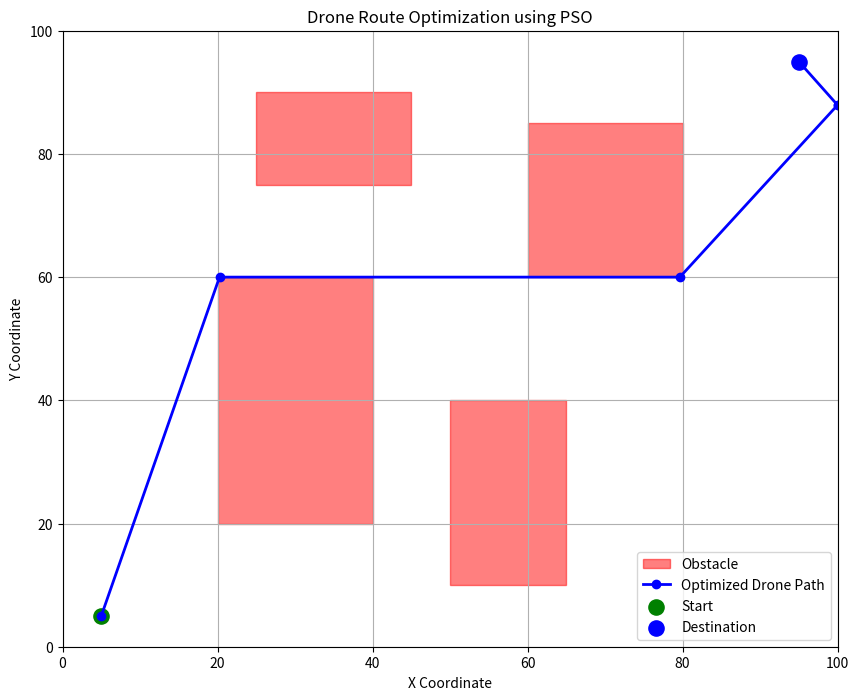
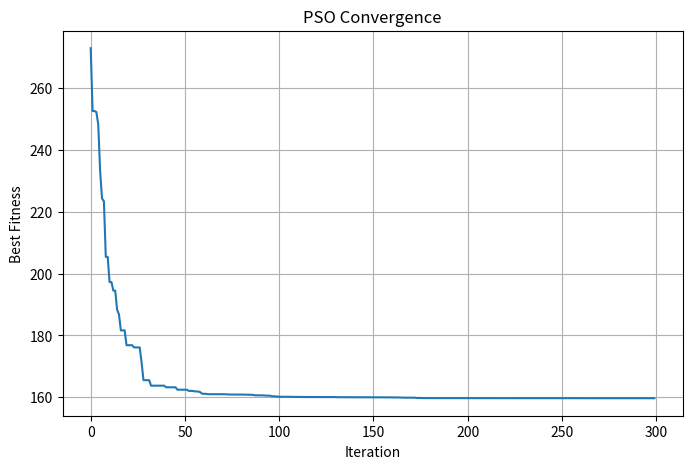

Generate these figures, in order, with matplotlib:
import numpy as np
import matplotlib.pyplot as plt

# --------------------------------
# 1. DRONE ENVIRONMENT
# --------------------------------

START = np.array([5, 5])
GOAL = np.array([95, 95])

# Rectangular obstacles: [xmin, ymin, xmax, ymax]
obstacles = [
    [20, 20, 40, 60],
    [50, 10, 65, 40],
    [60, 60, 80, 85],
    [25, 75, 45, 90]
]

# Number of intermediate waypoints
N_WAYPOINTS = 4

# --------------------------------
# 2. PSO PARAMETERS
# --------------------------------

N_PARTICLES = 60
MAX_ITER = 300

W = 0.7       # Inertia weight
C1 = 1.5      # Cognitive coefficient
C2 = 1.5      # Social coefficient

DIM = N_WAYPOINTS * 2

LOWER = 0
UPPER = 100

# --------------------------------
# 3. COLLISION DETECTION
# --------------------------------

def is_inside(point, obstacle):
    xmin, ymin, xmax, ymax = obstacle

    return (
        xmin <= point[0] <= xmax and
        ymin <= point[1] <= ymax
    )


def collision_penalty(path):
    penalty = 0

    # Check every path segment
    for i in range(len(path) - 1):

        p1 = path[i]
        p2 = path[i + 1]

        # Sample points along the segment
        for t in np.linspace(0, 1, 60):

            point = p1 + t * (p2 - p1)

            for obstacle in obstacles:
                if is_inside(point, obstacle):
                    penalty += 1000

    return penalty


# --------------------------------
# 4. FITNESS FUNCTION
# --------------------------------

def fitness(position):

    waypoints = position.reshape(N_WAYPOINTS, 2)

    path = np.vstack((START, waypoints, GOAL))

    # Calculate total flight distance
    distance = 0

    for i in range(len(path) - 1):
        distance += np.linalg.norm(
            path[i + 1] - path[i]
        )

    # Calculate obstacle penalty
    penalty = collision_penalty(path)

    return distance + penalty


# --------------------------------
# 5. INITIALIZE PARTICLES
# --------------------------------

positions = np.random.uniform(
    LOWER, UPPER,
    (N_PARTICLES, DIM)
)

velocities = np.random.uniform(
    -5, 5,
    (N_PARTICLES, DIM)
)

personal_best = positions.copy()

personal_fitness = np.array([
    fitness(p) for p in positions
])

best_index = np.argmin(personal_fitness)

global_best = personal_best[best_index].copy()
global_fitness = personal_fitness[best_index]

history = []

# --------------------------------
# 6. PARTICLE SWARM OPTIMIZATION
# --------------------------------

for iteration in range(MAX_ITER):

    for i in range(N_PARTICLES):

        r1 = np.random.rand(DIM)
        r2 = np.random.rand(DIM)

        # Update velocity
        velocities[i] = (
            W * velocities[i]
            + C1 * r1 * (
                personal_best[i] - positions[i]
            )
            + C2 * r2 * (
                global_best - positions[i]
            )
        )

        # Update position
        positions[i] += velocities[i]

        # Keep particles within the search space
        positions[i] = np.clip(
            positions[i], LOWER, UPPER
        )

        current_fitness = fitness(positions[i])

        # Update personal best
        if current_fitness < personal_fitness[i]:

            personal_fitness[i] = current_fitness
            personal_best[i] = positions[i].copy()

        # Update global best
        if current_fitness < global_fitness:

            global_fitness = current_fitness
            global_best = positions[i].copy()

    history.append(global_fitness)

    if iteration % 50 == 0:
        print(
            f"Iteration {iteration}: "
            f"Best Fitness = {global_fitness:.2f}"
        )


# --------------------------------
# 7. GET OPTIMIZED DRONE ROUTE
# --------------------------------

best_waypoints = global_best.reshape(
    N_WAYPOINTS, 2
)

best_path = np.vstack((
    START,
    best_waypoints,
    GOAL
))

print("\nOptimized Drone Route:")
for i, point in enumerate(best_path):
    print(f"Point {i + 1}: {point}")

print("\nTotal Distance:",
      round(sum(
          np.linalg.norm(best_path[i + 1] - best_path[i])
          for i in range(len(best_path) - 1)
      ), 2))

if collision_penalty(best_path) == 0:
    print("Status: Collision-free route found!")
else:
    print("Status: No collision-free route found. Try more iterations.")


# --------------------------------
# 8. VISUALIZE THE ROUTE
# --------------------------------

plt.figure(figsize=(10, 8))

# Draw obstacles
for obstacle in obstacles:

    xmin, ymin, xmax, ymax = obstacle

    plt.fill(
        [xmin, xmax, xmax, xmin],
        [ymin, ymin, ymax, ymax],
        color='red',
        alpha=0.5,
        label='Obstacle' if obstacle == obstacles[0] else ""
    )

# Draw optimized path
plt.plot(
    best_path[:, 0],
    best_path[:, 1],
    'b-o',
    linewidth=2,
    markersize=6,
    label='Optimized Drone Path'
)

# Start and goal
plt.scatter(*START, color='green', s=120, label='Start')
plt.scatter(*GOAL, color='blue', s=120, label='Destination')

plt.title("Drone Route Optimization using PSO")
plt.xlabel("X Coordinate")
plt.ylabel("Y Coordinate")

plt.xlim(0, 100)
plt.ylim(0, 100)

plt.grid(True)
plt.legend()
plt.show()


# --------------------------------
# 9. FITNESS CONVERGENCE GRAPH
# --------------------------------

plt.figure(figsize=(8, 5))

plt.plot(history)

plt.title("PSO Convergence")
plt.xlabel("Iteration")
plt.ylabel("Best Fitness")

plt.grid(True)
plt.show()
